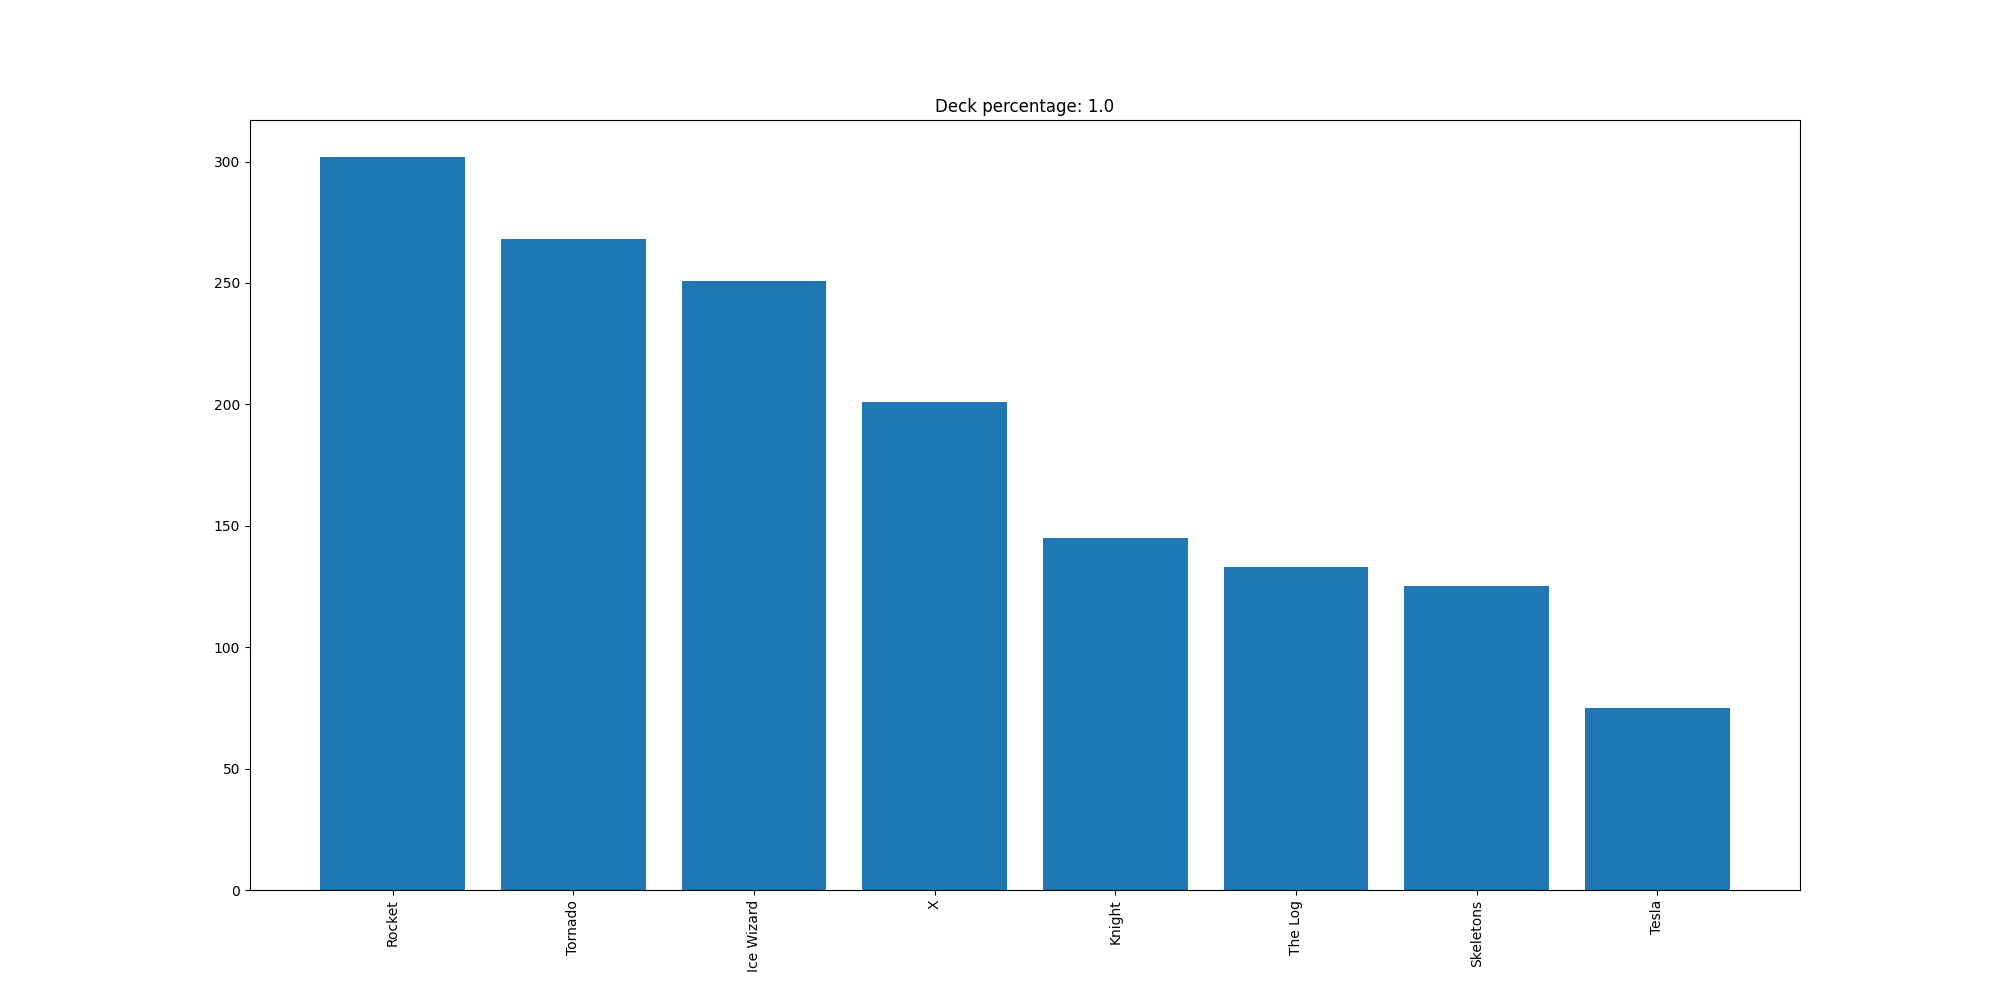

Data behind this chart, as committed beside it:
Rocket, 302
Tornado, 268
Ice Wizard, 251
X, 201
Knight, 145
The Log, 133
Skeletons, 125
Tesla, 75
